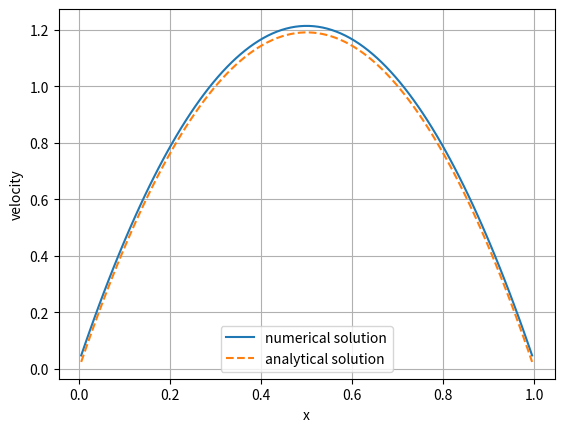

Write the Python code that produced this figure.
import numpy as np
import matplotlib.pyplot as plt

class Grid:

    def __init__(self, rho, kinematic_viscosity):
        self.rho = rho
        self.kinematic_viscosity = kinematic_viscosity
        self.dynamic_viscosity = kinematic_viscosity*rho
        self.grid = None
        self.number_of_nodes = None

    def make_grid(self, length, nodes, initial_velocity):
        self.number_of_nodes = nodes
        boundary_node_position = (length/nodes)/2
        position_array = np.linspace(boundary_node_position,length-boundary_node_position, nodes)
        gridpoints = np.zeros((), dtype=[
        ("velocity", float, nodes),
        ("position", float, nodes),
        ("analytical_velocity", float, nodes),
        ])
        for i,position in enumerate(position_array):
            gridpoints["velocity"][i] = initial_velocity
            gridpoints["position"][i] = position

        self.grid = gridpoints

    def basic_velocity_CDM(self, bc_left, bc_right, pressure_gradient):
        A = -2*np.eye(self.number_of_nodes,self.number_of_nodes)\
            + np.eye(self.number_of_nodes,self.number_of_nodes, k=1) \
            + np.eye(self.number_of_nodes,self.number_of_nodes, k=-1)
        dx = length/self.number_of_nodes
        A /= dx
        # A[0,0] = -3
        # A[-1,-1] = -3

        b = np.ones(self.number_of_nodes) * pressure_gradient * dx / self.dynamic_viscosity
        # print(b)
        b[0] = -bc_left
        b[-1] = -bc_right
        # print(b)
        velocity = np.linalg.solve(A,b)
        self.grid['velocity'] = velocity

        x = self.get_position()
        analytical = -(1/self.dynamic_viscosity)*pressure_gradient/2 * (x*(1-x))
        self.grid["analytical_velocity"] = analytical

    def get_velocities(self):
        return self.grid["velocity"]

    def get_analytical_solution(self):
        return self.grid["analytical_velocity"]

    def get_position(self):
        return self.grid["position"]

    def plot(self, analyicalTF):
        velocity = self.get_velocities()
        position = self.get_position()
        analytical = self.get_analytical_solution()
        plt.plot(position, velocity, label="numerical solution")
        if analyicalTF:
            plt.plot(position, analytical, label="analytical solution", ls='--')
            plt.legend()
        plt.xlabel("x")
        plt.ylabel("velocity")
        plt.grid()
        plt.show()






if __name__ == "__main__":
    rho = 1000  # water
    kinematic_viscosity = 0.00000105  # water
    pressure_gradient = -1e-2

    # Make our initial boy
    grid = Grid(rho, kinematic_viscosity)

    length = 1
    nodes = 100
    initial_velocity = 1
    # bc_velocity = 0
    grid.make_grid(length, nodes, initial_velocity)
    # |--------do simulations--------|
    """ first exercise wall boundary"""
    grid.basic_velocity_CDM(0,0, pressure_gradient)
    grid.plot(True)